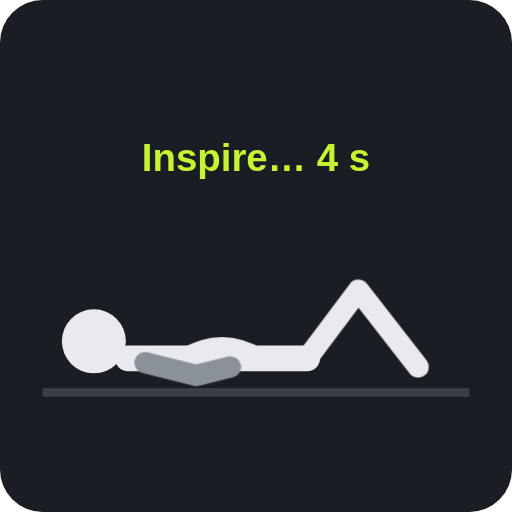
t = 0.00 s
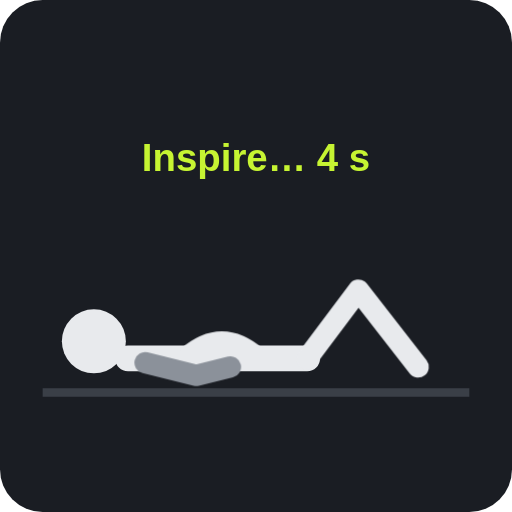
t = 2.00 s
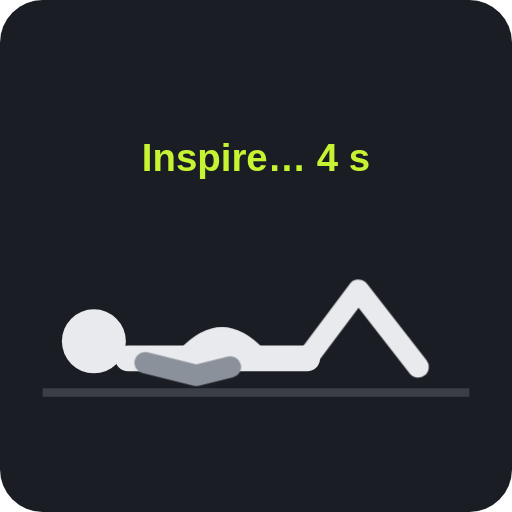
t = 3.00 s
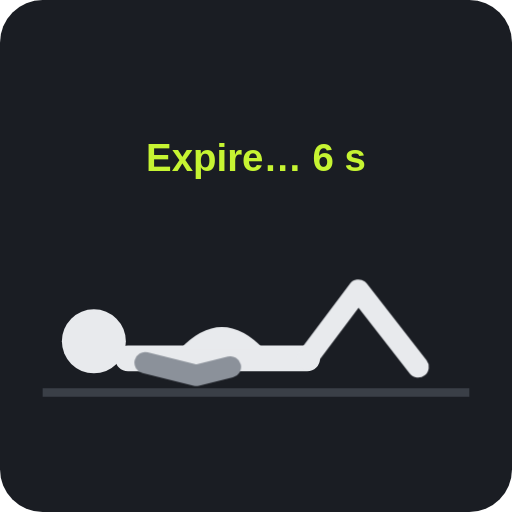
t = 5.50 s
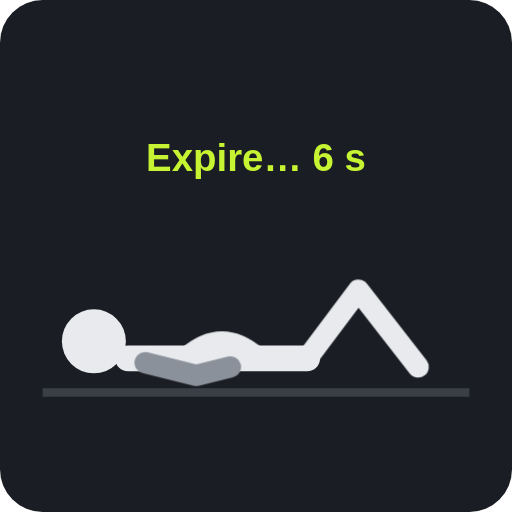
t = 7.00 s
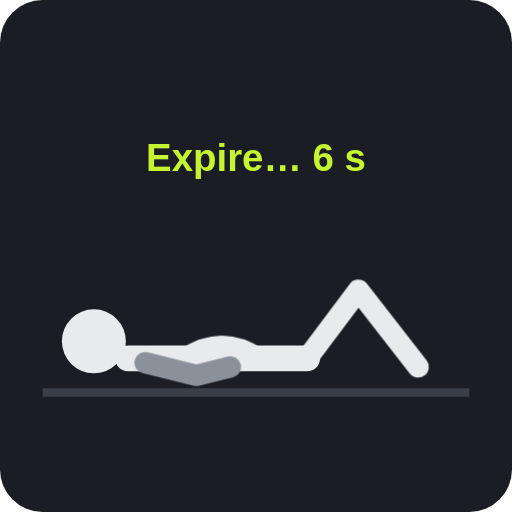
t = 8.50 s

The animated SVG that drew these frames (rendered in a browser with its animation timeline set to each time). Animation: 3 CSS @keyframes rules; one cycle of 10.00 s, repeats indefinitely.

<svg xmlns="http://www.w3.org/2000/svg" viewBox="0 0 120 120"><style>.b{transform-box:fill-box;transform-origin:50% 100%;animation:r 10s ease-in-out infinite}@keyframes r{0%{transform:scaleY(1)}40%{transform:scaleY(1.9)}100%{transform:scaleY(1)}}.t{font:700 9px sans-serif;fill:#c6f432;text-anchor:middle}.i{animation:fi 10s step-end infinite}.e{animation:fe 10s step-end infinite}@keyframes fi{0%{opacity:1}40%,100%{opacity:0}}@keyframes fe{0%{opacity:0}40%{opacity:1}100%{opacity:1}}@media (prefers-reduced-motion:reduce){.b,.i,.e{animation:none}}</style>
<rect width="120" height="120" rx="10" fill="#1a1d23"/><line x1="10" y1="92" x2="110" y2="92" stroke="#3a3f47" stroke-width="2"/>
<circle cx="22" cy="80" r="7.5" fill="#e8eaed"/>
<polyline points="30,84 72,84" fill="none" stroke="#e8eaed" stroke-width="6" stroke-linecap="round"/>
<path class="b" d="M42,82 Q52,76 62,82 Z" fill="#e8eaed"/>
<polyline points="72,84 84,68 98,86" fill="none" stroke="#e8eaed" stroke-width="5" stroke-linecap="round" stroke-linejoin="round"/>
<polyline points="34,85 46,88 54,86" fill="none" stroke="#8b919a" stroke-width="5" stroke-linecap="round" stroke-linejoin="round"/>
<text class="t i" x="60" y="40">Inspire… 4 s</text><text class="t e" x="60" y="40">Expire… 6 s</text>
</svg>
